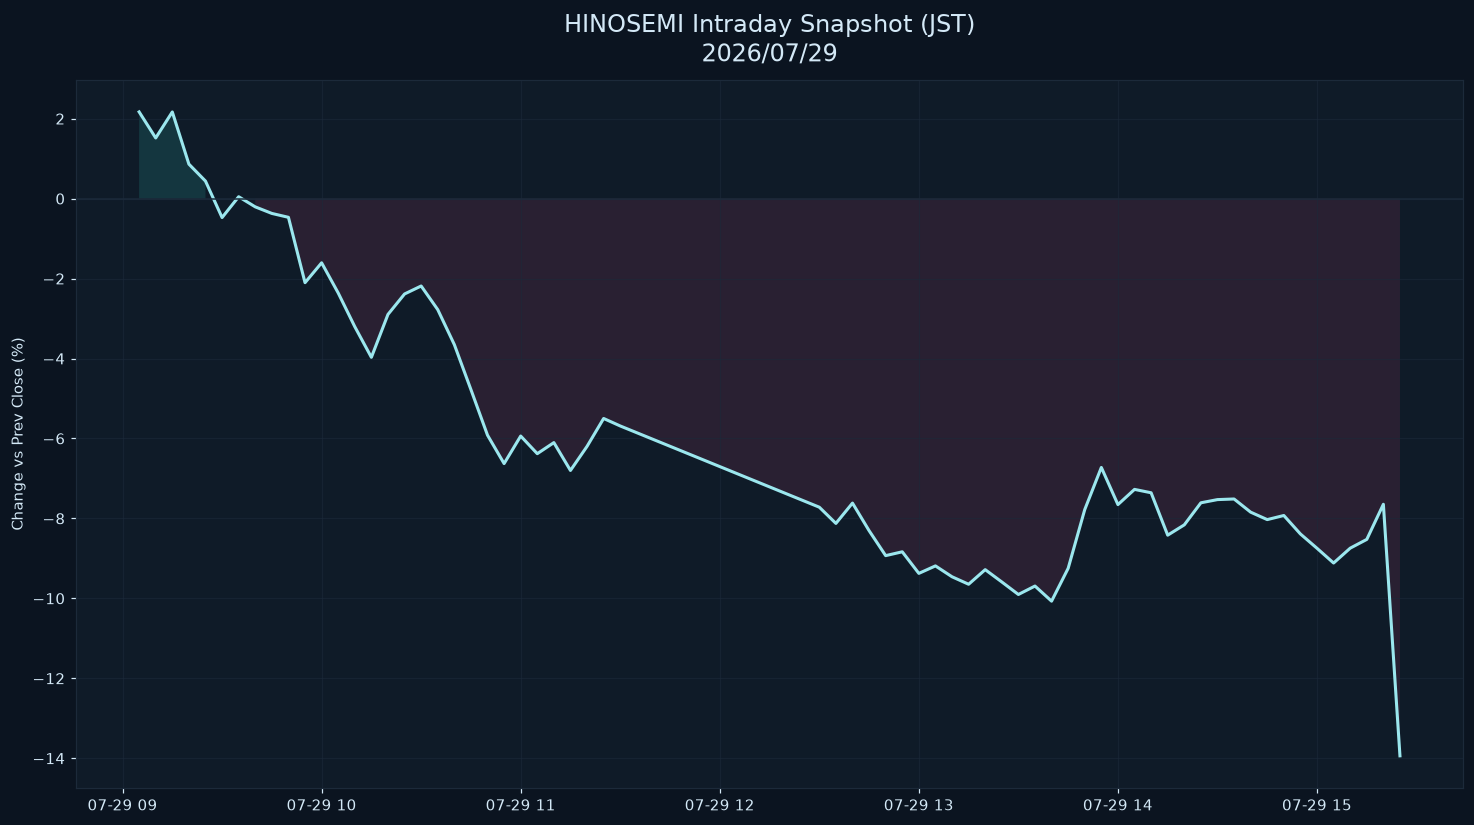

The table this chart was drawn from, first rows:
datetime_jst, pct
2026-07-29 09:05:00+09:00, 2.169
2026-07-29 09:10:00+09:00, 1.517
2026-07-29 09:15:00+09:00, 2.168
2026-07-29 09:20:00+09:00, 0.8625
2026-07-29 09:25:00+09:00, 0.4382
2026-07-29 09:30:00+09:00, -0.4744
2026-07-29 09:35:00+09:00, 0.04714
2026-07-29 09:40:00+09:00, -0.2068
2026-07-29 09:45:00+09:00, -0.3709
2026-07-29 09:50:00+09:00, -0.4681
2026-07-29 09:55:00+09:00, -2.103
2026-07-29 10:00:00+09:00, -1.606
2026-07-29 10:05:00+09:00, -2.361
2026-07-29 10:10:00+09:00, -3.204
2026-07-29 10:15:00+09:00, -3.971
2026-07-29 10:20:00+09:00, -2.897
2026-07-29 10:25:00+09:00, -2.386
2026-07-29 10:30:00+09:00, -2.186
2026-07-29 10:35:00+09:00, -2.777
2026-07-29 10:40:00+09:00, -3.652
2026-07-29 10:45:00+09:00, -4.777
2026-07-29 10:50:00+09:00, -5.918
2026-07-29 10:55:00+09:00, -6.629
2026-07-29 11:00:00+09:00, -5.939
2026-07-29 11:05:00+09:00, -6.381
2026-07-29 11:10:00+09:00, -6.104
2026-07-29 11:15:00+09:00, -6.801
2026-07-29 11:20:00+09:00, -6.198
2026-07-29 11:25:00+09:00, -5.5
2026-07-29 11:30:00+09:00, -5.688
2026-07-29 12:30:00+09:00, -7.72
2026-07-29 12:35:00+09:00, -8.125
2026-07-29 12:40:00+09:00, -7.617
2026-07-29 12:45:00+09:00, -8.306
2026-07-29 12:50:00+09:00, -8.931
2026-07-29 12:55:00+09:00, -8.836
2026-07-29 13:00:00+09:00, -9.375
2026-07-29 13:05:00+09:00, -9.188
2026-07-29 13:10:00+09:00, -9.46
2026-07-29 13:15:00+09:00, -9.647
2026-07-29 13:20:00+09:00, -9.282
2026-07-29 13:25:00+09:00, -9.59
2026-07-29 13:30:00+09:00, -9.903
2026-07-29 13:35:00+09:00, -9.692
2026-07-29 13:40:00+09:00, -10.07
2026-07-29 13:45:00+09:00, -9.248
2026-07-29 13:50:00+09:00, -7.779
2026-07-29 13:55:00+09:00, -6.725
2026-07-29 14:00:00+09:00, -7.655
2026-07-29 14:05:00+09:00, -7.274
2026-07-29 14:10:00+09:00, -7.359
2026-07-29 14:15:00+09:00, -8.42
2026-07-29 14:20:00+09:00, -8.162
2026-07-29 14:25:00+09:00, -7.61
2026-07-29 14:30:00+09:00, -7.53
2026-07-29 14:35:00+09:00, -7.514
2026-07-29 14:40:00+09:00, -7.844
2026-07-29 14:45:00+09:00, -8.03
2026-07-29 14:50:00+09:00, -7.927
2026-07-29 14:55:00+09:00, -8.389
... 6 more rows
